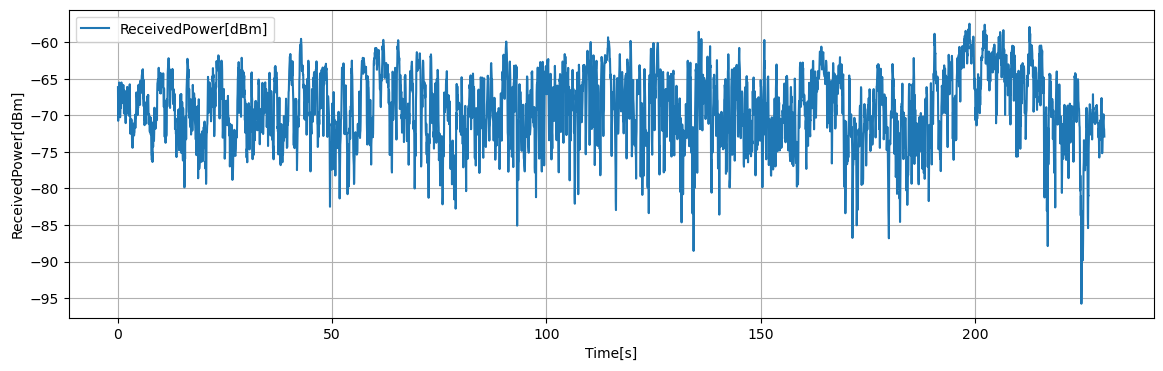

The file beside this chart, header and first rows:
Time[s], Volt[V], ReceivedPower[dBm], 1step_diff[dB]
0.1, 0.2616, -66.12, 0.688
0.15, 0.2039, -70.74, -4.612
0.2, 0.26, -66.25, 4.488
0.25, 0.2409, -67.77, -1.524
0.3, 0.2265, -68.93, -1.156
0.35, 0.2652, -65.83, 3.096
0.4, 0.2695, -65.49, 0.34
0.45, 0.2611, -66.16, -0.664
0.5, 0.2364, -68.13, -1.976
0.55, 0.2566, -66.52, 1.612
0.6, 0.21, -70.25, -3.728
0.65, 0.227, -68.89, 1.36
0.7, 0.2383, -67.98, 0.904
0.75, 0.2525, -66.84, 1.14
0.8, 0.226, -68.97, -2.128
0.85, 0.2452, -67.43, 1.54
0.9, 0.2696, -65.48, 1.948
0.95, 0.2494, -67.1, -1.612
1, 0.2618, -66.1, 0.992
1.05, 0.2342, -68.31, -2.208
1.1, 0.2451, -67.44, 0.872
1.15, 0.2406, -67.8, -0.36
1.2, 0.2479, -67.22, 0.584
1.25, 0.2621, -66.08, 1.132
1.3, 0.2449, -67.46, -1.372
1.35, 0.2652, -65.83, 1.628
1.4, 0.2477, -67.23, -1.404
1.45, 0.2475, -67.25, -0.02
1.5, 0.2165, -69.72, -2.472
1.55, 0.2308, -68.58, 1.14
1.6, 0.223, -69.21, -0.624
1.65, 0.2555, -66.61, 2.596
1.7, 0.2449, -67.46, -0.848
1.75, 0.2339, -68.34, -0.88
1.8, 0.2515, -66.93, 1.412
1.85, 0.2092, -70.31, -3.384
1.9, 0.1999, -71.05, -0.74
1.95, 0.2245, -69.09, 1.964
2, 0.2455, -67.41, 1.68
2.05, 0.2504, -67.02, 0.392
2.1, 0.2349, -68.26, -1.24
2.15, 0.2428, -67.62, 0.632
2.2, 0.2196, -69.48, -1.856
2.25, 0.2619, -66.1, 3.384
2.3, 0.2491, -67.12, -1.024
2.35, 0.2392, -67.91, -0.792
2.4, 0.2182, -69.59, -1.676
2.45, 0.2398, -67.86, 1.724
2.5, 0.224, -69.13, -1.268
2.55, 0.238, -68.01, 1.124
2.6, 0.2134, -69.98, -1.972
2.65, 0.2239, -69.14, 0.844
2.7, 0.2128, -70.02, -0.888
2.75, 0.2487, -67.15, 2.876
2.8, 0.2615, -66.13, 1.02
2.85, 0.2664, -65.74, 0.392
2.9, 0.227, -68.89, -3.152
2.95, 0.2098, -70.26, -1.376
3, 0.1817, -72.51, -2.244
3.05, 0.1968, -71.3, 1.204
... 4,542 more rows
